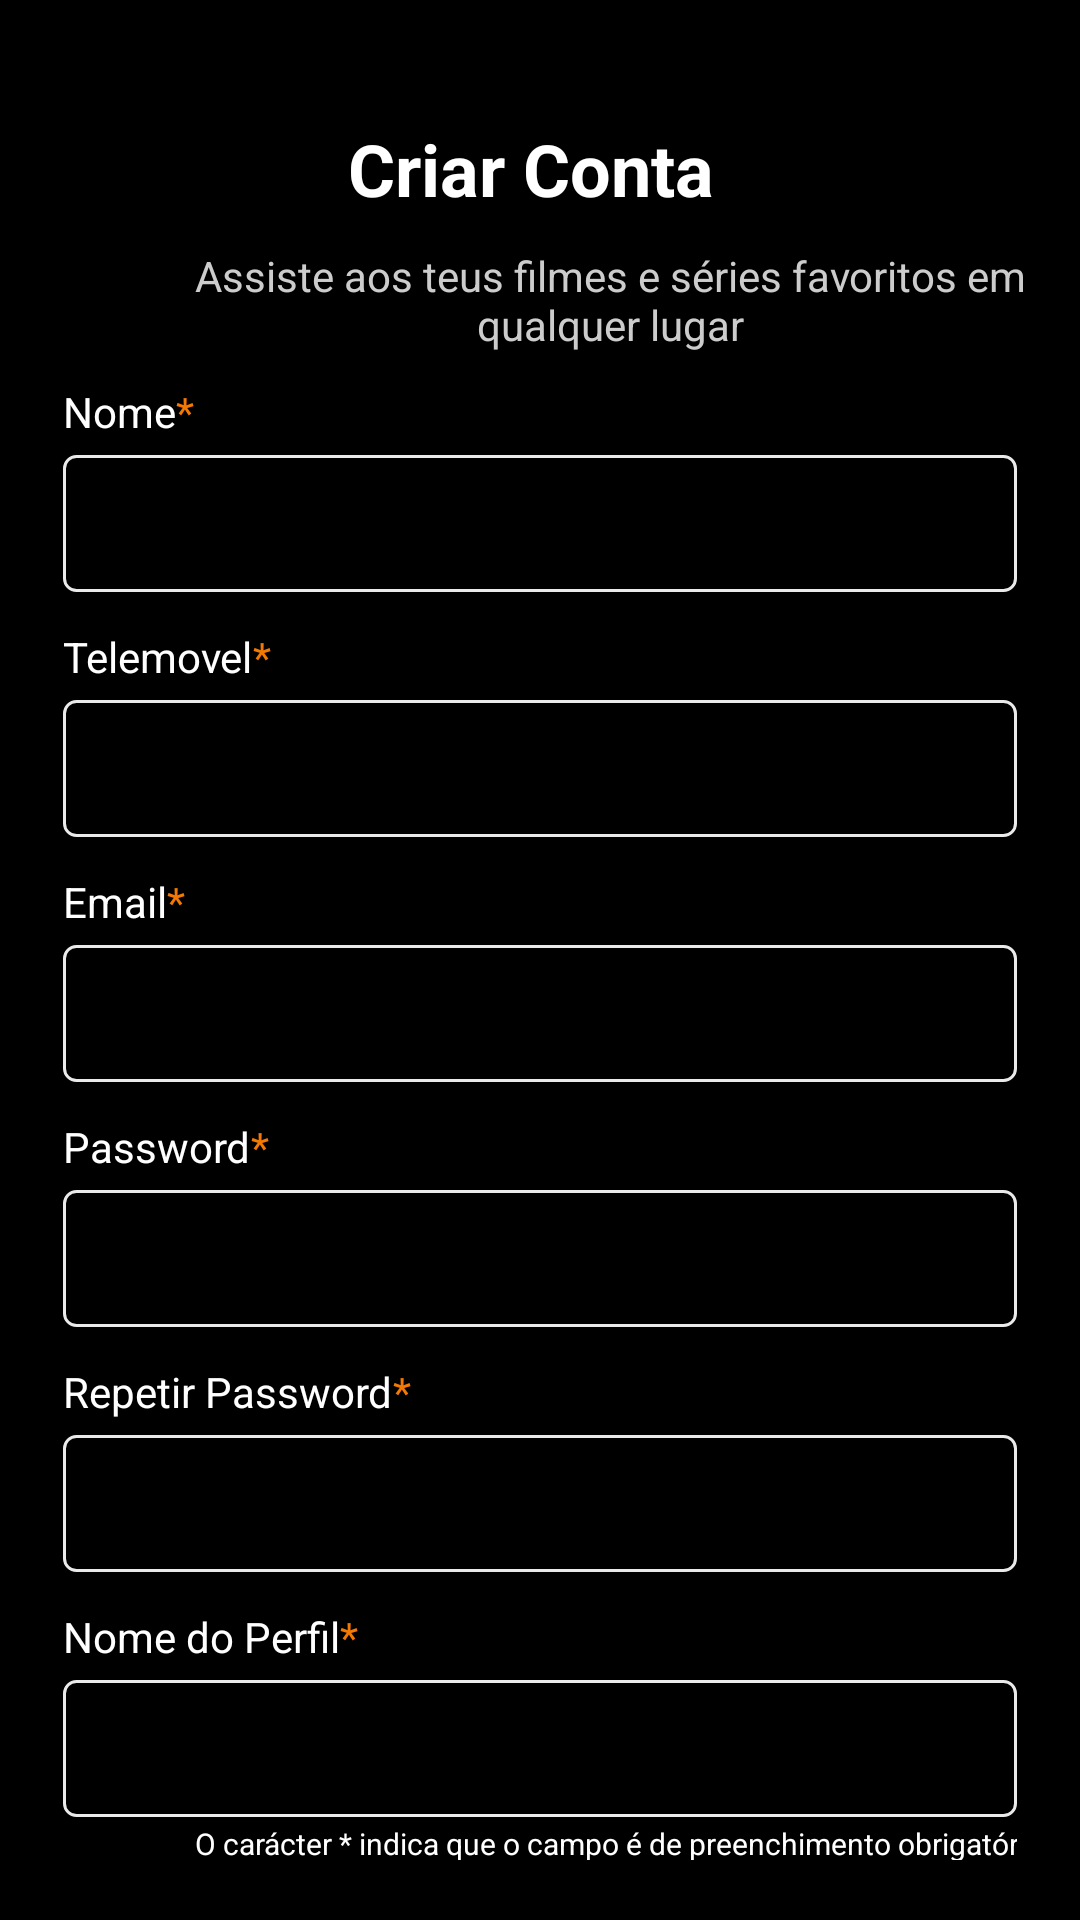

Produce the Android XML layout that renders to this screen, including the resource entries it uses.
<!-- AndroidManifest.xml: application theme Theme.EpicTV -->
<!-- res/layout/signup.xml -->
<?xml version="1.0" encoding="utf-8"?>
<LinearLayout
    xmlns:android="http://schemas.android.com/apk/res/android"
    xmlns:app="http://schemas.android.com/apk/res-auto"
    xmlns:tools="http://schemas.android.com/tools"
    android:layout_width="match_parent"
    android:layout_height="match_parent"
    android:orientation="vertical"
    android:background="#000">

    <LinearLayout
        android:layout_width="match_parent"
        android:layout_height="wrap_content"
        android:layout_marginLeft="21dp"
        android:layout_marginRight="21dp"
        android:layout_marginTop="40dp">

        <ImageView
            android:id="@+id/arrowpageback"
            android:layout_width="wrap_content"
            android:layout_height="wrap_content"
            android:layout_marginTop="4dp"
            android:src="@drawable/icon_arrow_back" />

        <TextView
            android:id="@+id/title"
            android:layout_width="match_parent"
            android:layout_height="wrap_content"
            android:text="@string/btnCreateAccount"
            android:textColor="#FFFFFF"
            android:textSize="24sp"
            android:textStyle="bold"
            android:layout_marginStart="95dp"/>
    </LinearLayout>

    <TextView
        android:id="@+id/subtitle"
        android:layout_width="307dp"
        android:layout_height="wrap_content"
        android:layout_marginStart="50sp"
        android:layout_marginTop="10dp"
        android:gravity="center"
        android:text="@string/startWatching_signup"
        android:textColor="#CCCCCC"
        android:textSize="14sp"/>


    <LinearLayout
        android:layout_width="match_parent"
        android:layout_height="match_parent"
        android:layout_marginLeft="21dp"
        android:layout_marginRight="21dp"
        android:layout_marginTop="10dp"
        android:orientation="vertical">

        <LinearLayout
            android:layout_width="wrap_content"
            android:layout_height="wrap_content">
            <TextView
                android:layout_width="wrap_content"
                android:layout_height="wrap_content"
                android:text="@string/name_lbl"
                android:textColor="#FFFFFF"
                android:layout_marginBottom="5dp"/>

            <TextView
                android:layout_width="wrap_content"
                android:layout_height="wrap_content"
                android:text="@string/required_char"
                android:textColor="#f37903"/>
        </LinearLayout>

        <EditText
            android:id="@+id/name"
            android:layout_width="match_parent"
            android:layout_height="wrap_content"
            android:inputType="textPersonName"
            android:padding="12dp"
            android:layout_marginBottom="12dp"
            android:background="@drawable/inputbox"
            android:textColor="#FFFFFF"
            android:textSize="16sp" />

        <LinearLayout
            android:layout_width="wrap_content"
            android:layout_height="wrap_content">
            <TextView
                android:layout_width="wrap_content"
                android:layout_height="wrap_content"
                android:text="@string/phone_number_lbl"
                android:textColor="#FFFFFF"
                android:layout_marginBottom="5dp"/>

            <TextView
                android:layout_width="wrap_content"
                android:layout_height="wrap_content"
                android:text="@string/required_char"
                android:textColor="#f37903"/>
        </LinearLayout>

        <EditText
            android:id="@+id/phoneinp"
            android:layout_width="match_parent"
            android:layout_height="wrap_content"
            android:inputType="phone"
            android:padding="12dp"
            android:layout_marginBottom="12dp"
            android:background="@drawable/inputbox"
            android:textColor="#FFFFFF"
            android:textSize="16sp"/>

        <LinearLayout
            android:layout_width="wrap_content"
            android:layout_height="wrap_content">

            <TextView
                android:layout_width="wrap_content"
                android:layout_height="wrap_content"
                android:text="@string/inp_mail"
                android:textColor="#FFFFFF"
                android:layout_marginBottom="5dp"/>

            <TextView
                android:layout_width="wrap_content"
                android:layout_height="wrap_content"
                android:text="@string/required_char"
                android:textColor="#f37903"/>
        </LinearLayout>
        
            <EditText
                android:id="@+id/email"
                android:layout_marginBottom="12dp"
                android:layout_width="match_parent"
                android:layout_height="wrap_content"
                android:padding="12dp"
                android:inputType="textEmailAddress"
                android:background="@drawable/inputbox"
                android:textColor="#FFFFFF"
                android:textSize="16sp" />


        <LinearLayout
            android:layout_width="wrap_content"
            android:layout_height="wrap_content">
            <TextView
                android:layout_width="wrap_content"
                android:layout_height="wrap_content"
                android:text="@string/inp_password"
                android:textColor="#FFFFFF"
                android:layout_marginBottom="5dp"/>

            <TextView
                android:layout_width="wrap_content"
                android:layout_height="wrap_content"
                android:text="@string/required_char"
                android:textColor="#f37903"/>

        </LinearLayout>

            <EditText
                android:id="@+id/pass"
                android:layout_width="match_parent"
                android:layout_height="wrap_content"
                android:inputType="textPassword"
                android:padding="12dp"
                android:layout_marginBottom="12dp"
                android:background="@drawable/inputbox"
                android:textColor="#FFFFFF"
                android:textSize="16sp" />

        <LinearLayout
            android:layout_width="wrap_content"
            android:layout_height="wrap_content">
            <TextView
                android:layout_width="wrap_content"
                android:layout_height="wrap_content"
                android:text="@string/repeat_pass_lbl"
                android:textColor="#FFFFFF"
                android:layout_marginBottom="5dp"/>

            <TextView
                android:layout_width="wrap_content"
                android:layout_height="wrap_content"
                android:text="@string/required_char"
                android:textColor="#f37903"/>
        </LinearLayout>

        <EditText
            android:id="@+id/reppass"
            android:layout_width="match_parent"
            android:layout_height="wrap_content"
            android:padding="12dp"
            android:layout_marginBottom="12dp"
            android:inputType="textPassword"
            android:background="@drawable/inputbox"
            android:textColor="#FFFFFF"
            android:textSize="16sp" />

        <LinearLayout
            android:layout_width="wrap_content"
            android:layout_height="wrap_content">
            <TextView
                android:layout_width="wrap_content"
                android:layout_height="wrap_content"
                android:text="@string/profile_name"
                android:textColor="#FFFFFF"
                android:layout_marginBottom="5dp"/>

            <TextView
                android:layout_width="wrap_content"
                android:layout_height="wrap_content"
                android:text="@string/required_char"
                android:textColor="#f37903"/>
        </LinearLayout>

        <EditText
            android:id="@+id/nickname"
            android:layout_width="match_parent"
            android:layout_height="wrap_content"
            android:padding="12dp"
            android:background="@drawable/inputbox"
            android:textColor="#FFFFFF"
            android:textSize="16sp"/>

        <TextView
            android:layout_width="370dp"
            android:layout_height="wrap_content"
            android:layout_marginTop="2dp"
            android:layout_marginBottom="20dp"
            android:gravity="center"
            android:text="@string/required_fields"
            android:textColor="#FFFFFF"
            android:textSize="10sp"/>

        <TextView
            android:layout_width="wrap_content"
            android:layout_height="wrap_content"
            android:layout_marginBottom="5dp"
            android:text="@string/underage_warning"
            android:textColor="#FFFFFF"
            android:textSize="11sp" />

        <LinearLayout
            android:layout_width="wrap_content"
            android:layout_height="wrap_content"
            android:layout_marginBottom="20dp">

            <CheckBox
                android:id="@+id/ckbTerms"
                android:layout_width="wrap_content"
                android:layout_height="wrap_content"
                android:scaleX="1"
                android:scaleY="1"
                android:buttonTint="@color/orange"
                android:textColor="#FFFFFF"
                android:layout_gravity="center_vertical" />

            <TextView
                android:layout_width="match_parent"
                android:layout_height="wrap_content"
                android:text="@string/legal_lbl"
                android:textColor="#FFFFFF"
                android:layout_marginStart="5dp"
                android:textSize="11sp" />
        </LinearLayout>

        <Button
            android:id="@+id/criarconta"
            android:layout_width="230dp"
            android:layout_height="35dp"
            android:layout_gravity="center_horizontal"
            android:background="@drawable/main_orange"
            android:text="@string/btnCreateAccount"
            android:textColor="#FFFFFF"
            android:textStyle="bold"/>

    </LinearLayout>
</LinearLayout>
<!-- resources referenced by this layout -->
<resources>
  <color name="orange">#f37903</color>
  <!-- drawable inputbox (drawable) -->
  <selector xmlns:android="http://schemas.android.com/apk/res/android">
      <item android:state_focused="true">
          <shape>
              <solid android:color="#000" />
              <corners android:radius="4dp" />
              <stroke
                  android:width="2dp"
                  android:color="#f37903" />
          </shape>
      </item>
  
      <item>
          <shape>
              <solid android:color="#000" />
              <corners android:radius="4dp" />
              <stroke
                  android:width="1dp"
                  android:color="#EAEAEA" />
          </shape>
      </item>
  </selector>
  <string name="btnCreateAccount">Criar Conta</string>
  <string name="inp_mail">Email</string>
  <string name="inp_password">Password</string>
  <string name="legal_lbl">Autorizo o envio de ofertas exclusivas, anúncios personalizados e atualizações sobre os conteúdos mais recentes disponíveis na EpicTV.</string>
  <string name="name_lbl">Nome</string>
  <string name="phone_number_lbl">Telemovel</string>
  <string name="profile_name">Nome do Perfil</string>
  <string name="repeat_pass_lbl">Repetir Password</string>
  <string name="required_char">*</string>
  <string name="required_fields">O carácter * indica que o campo é de preenchimento obrigatório</string>
  <string name="startWatching_signup">Assiste aos teus filmes e séries favoritos em qualquer lugar</string>
  <string name="underage_warning">Ao criar conta, confirma que tem 18 anos ou mais, aceita os Termos de Utilização e declara que leu e compreendeu a nossa Política de Privacidade.</string>
  <style name="Theme.EpicTV" parent="Theme.AppCompat.DayNight.NoActionBar">
          <item name="android:statusBarColor">@color/white</item>
      </style>
  <color name="white">#FFF</color>
</resources>
